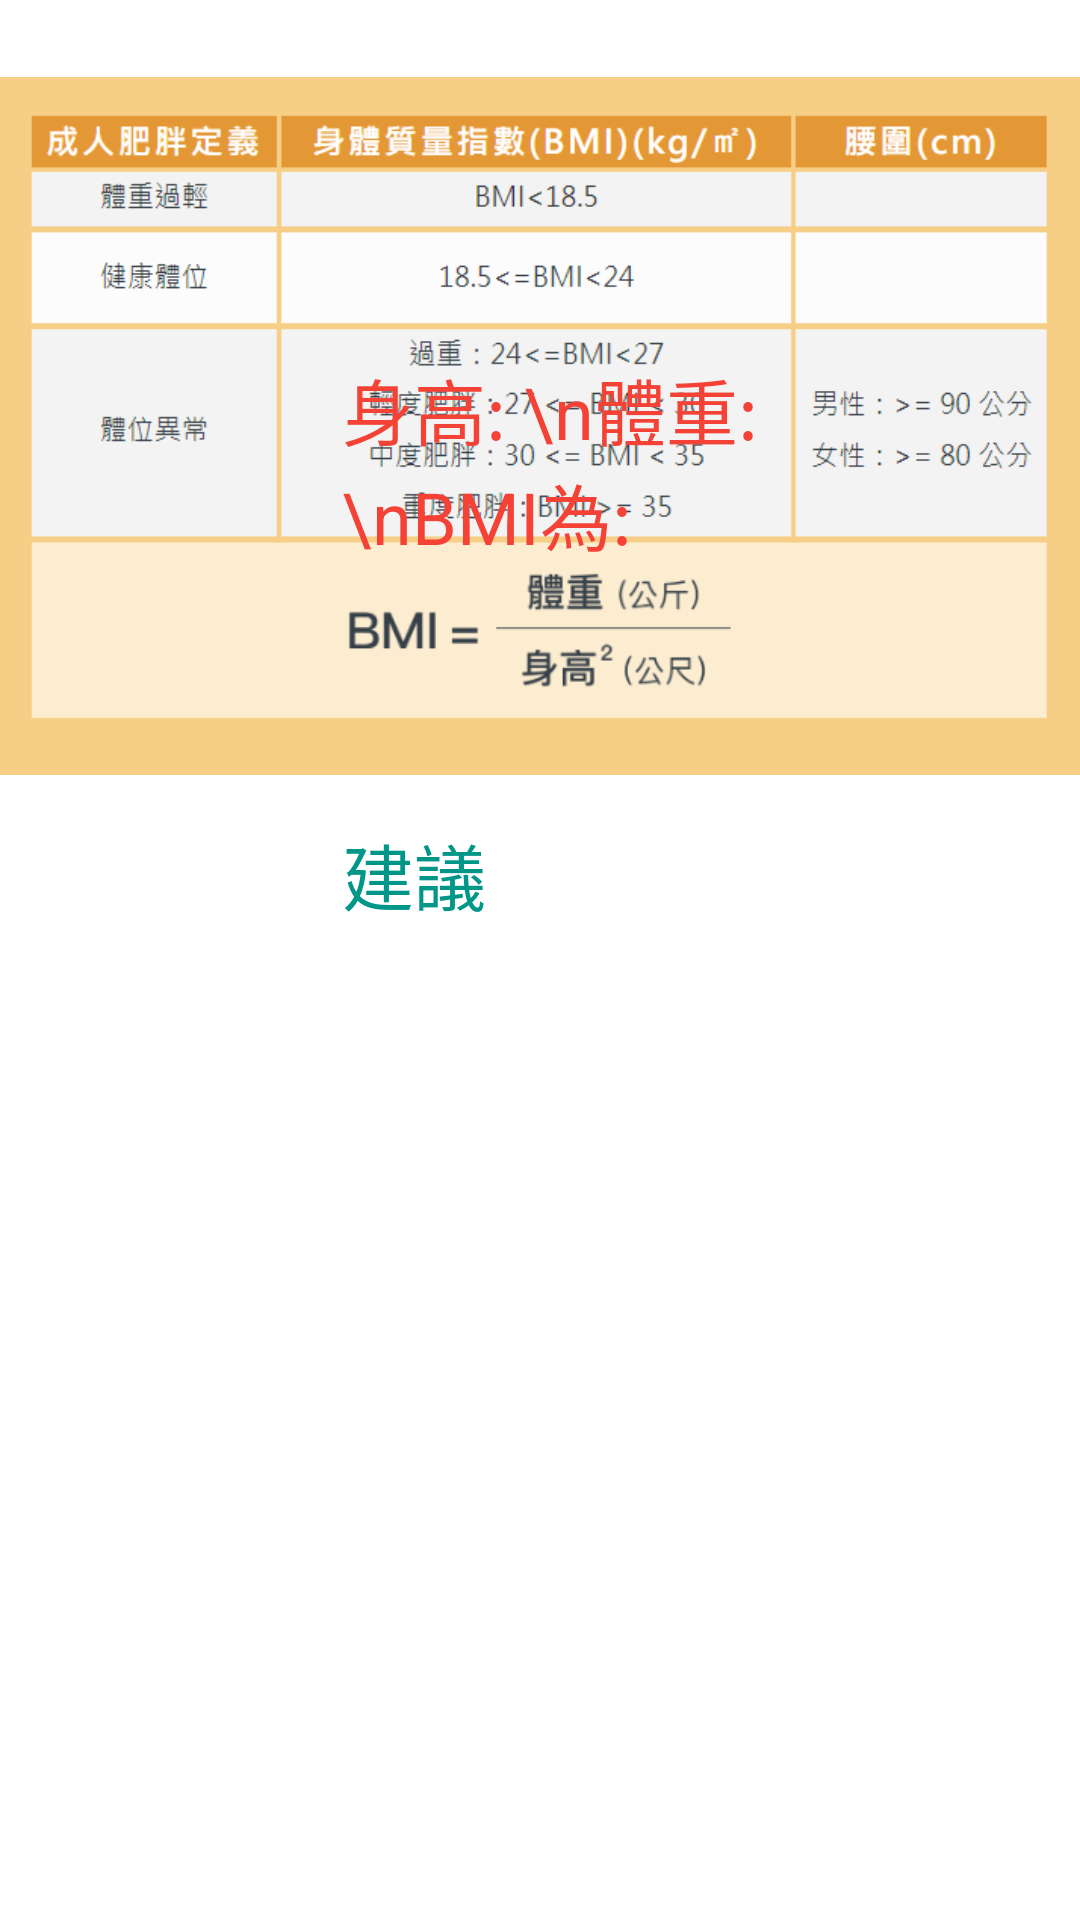

This screen was rendered from an Android layout file. Write that file and the resources it references.
<!-- AndroidManifest.xml: application theme Theme.MyApplication -->
<!-- res/layout/activity_main3_1.xml -->
<?xml version="1.0" encoding="utf-8"?>
<androidx.constraintlayout.widget.ConstraintLayout xmlns:android="http://schemas.android.com/apk/res/android"
    xmlns:app="http://schemas.android.com/apk/res-auto"
    xmlns:tools="http://schemas.android.com/tools"
    android:layout_width="match_parent"
    android:layout_height="match_parent"
    tools:context=".MainActivity3">

    <TextView
        android:id="@+id/tv_result"
        android:layout_width="wrap_content"
        android:layout_height="wrap_content"
        android:layout_marginStart="140dp"
        android:layout_marginTop="25sp"
        android:text="@string/tv_BMI"
        android:textColor="#829143"
        android:textSize="34sp"
        android:textStyle="bold"
        app:layout_constraintStart_toStartOf="parent"
        app:layout_constraintTop_toTopOf="parent" />

    <FrameLayout
        android:layout_width="match_parent"
        android:layout_height="290dp"
        app:layout_constraintStart_toStartOf="parent"
        tools:ignore="MissingConstraints"
        tools:layout_editor_absoluteY="329dp">

        <ImageView
            android:id="@+id/imageView5"
            android:layout_width="match_parent"
            android:layout_height="284dp"
            android:contentDescription="@string/todo"
            android:src="@drawable/bmi"
            tools:ignore="ImageContrastCheck" />
    </FrameLayout>

    <TextView
        android:id="@+id/textView14"
        android:layout_width="183dp"
        android:layout_height="144dp"
        android:layout_marginStart="114dp"
        android:layout_marginTop="44dp"
        android:text="身高: \n體重:\nBMI為:"
        android:textColor="#F44336"
        android:textSize="24sp"
        app:layout_constraintStart_toStartOf="parent"
        app:layout_constraintTop_toBottomOf="@+id/tv_result" />

    <TextView
        android:id="@+id/suggest"
        android:layout_width="184dp"
        android:layout_height="35dp"
        android:layout_marginStart="114dp"
        android:layout_marginTop="11dp"
        android:text="建議"
        android:textColor="#009688"
        android:textSize="24sp"
        app:layout_constraintStart_toStartOf="parent"
        app:layout_constraintTop_toBottomOf="@+id/textView14" />

</androidx.constraintlayout.widget.ConstraintLayout>
<!-- resources referenced by this layout -->
<resources>
  <!-- drawable bmi: png bitmap (drawable, 41703 bytes) -->
  <string name="todo">TODO</string>
  <string name="tv_BMI">BMI計算</string>
  <style name="Theme.MyApplication" parent="Theme.MaterialComponents.DayNight.DarkActionBar">
          
          <item name="colorPrimary">#C9A2CF6E</item>
          <item name="colorPrimaryVariant">#004D40</item>
          <item name="colorOnPrimary">@color/white</item>
          
          <item name="colorSecondary">@color/teal_200</item>
          <item name="colorSecondaryVariant">@color/teal_700</item>
          <item name="colorOnSecondary">@color/black</item>
          
          <item name="android:statusBarColor" tools:targetApi="l">?attr/colorPrimaryVariant</item>
          
      </style>
  <color name="white">#FFFFFFFF</color>
  <color name="teal_200">#FF03DAC5</color>
  <color name="teal_700">#FF018786</color>
  <color name="black">#FF000000</color>
</resources>
